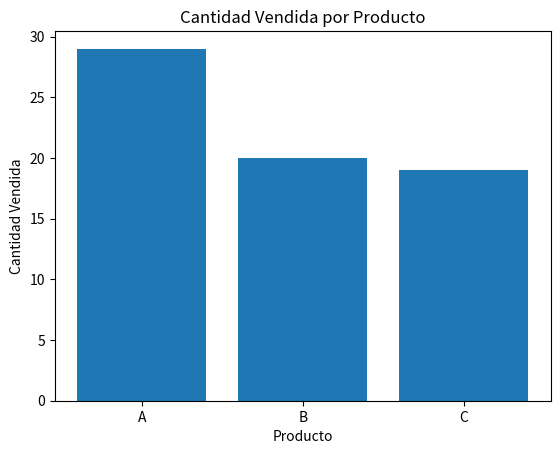

Here is the Python script that generated this plot:
import pandas as pd
import matplotlib.pyplot as plt

data = {
    "Fecha": pd.date_range(start="2023-08-01", periods=7),
    "Producto": ["A", "B", "A", "C", "B", "C", "A"],
    "Cantidad": [10, 15, 8, 12, 5, 7, 11],
    "Precio Unitario": [100, 200, 150, 300, 180, 250, 120],
}

df = pd.DataFrame(data)
print(df)

# Estadísticas descriptivas
print("Estadísticas generales:")
# print(df.describe())

# Total de ventas
total_ventas = df["Cantidad"].sum()
print("Total de ventas:", total_ventas)

# Producto más vendido
producto_mas_vendido = df["Producto"].mode().values[0]
print("Producto más vendido:", producto_mas_vendido)

# Día con la mayor cantidad de ventas
dia_max_ventas = df.loc[df["Cantidad"].idxmax(), "Fecha"]
print("Día con la mayor cantidad de ventas:", dia_max_ventas)

# Agrupar datos por producto y sumar la cantidad vendida
ventas_por_producto = df.groupby("Producto")["Cantidad"].sum()
print(ventas_por_producto)

# Crear la gráfica de barras
plt.bar(ventas_por_producto.index, ventas_por_producto.values)
plt.xlabel("Producto")
plt.ylabel("Cantidad Vendida")
plt.title("Cantidad Vendida por Producto")
plt.show()
